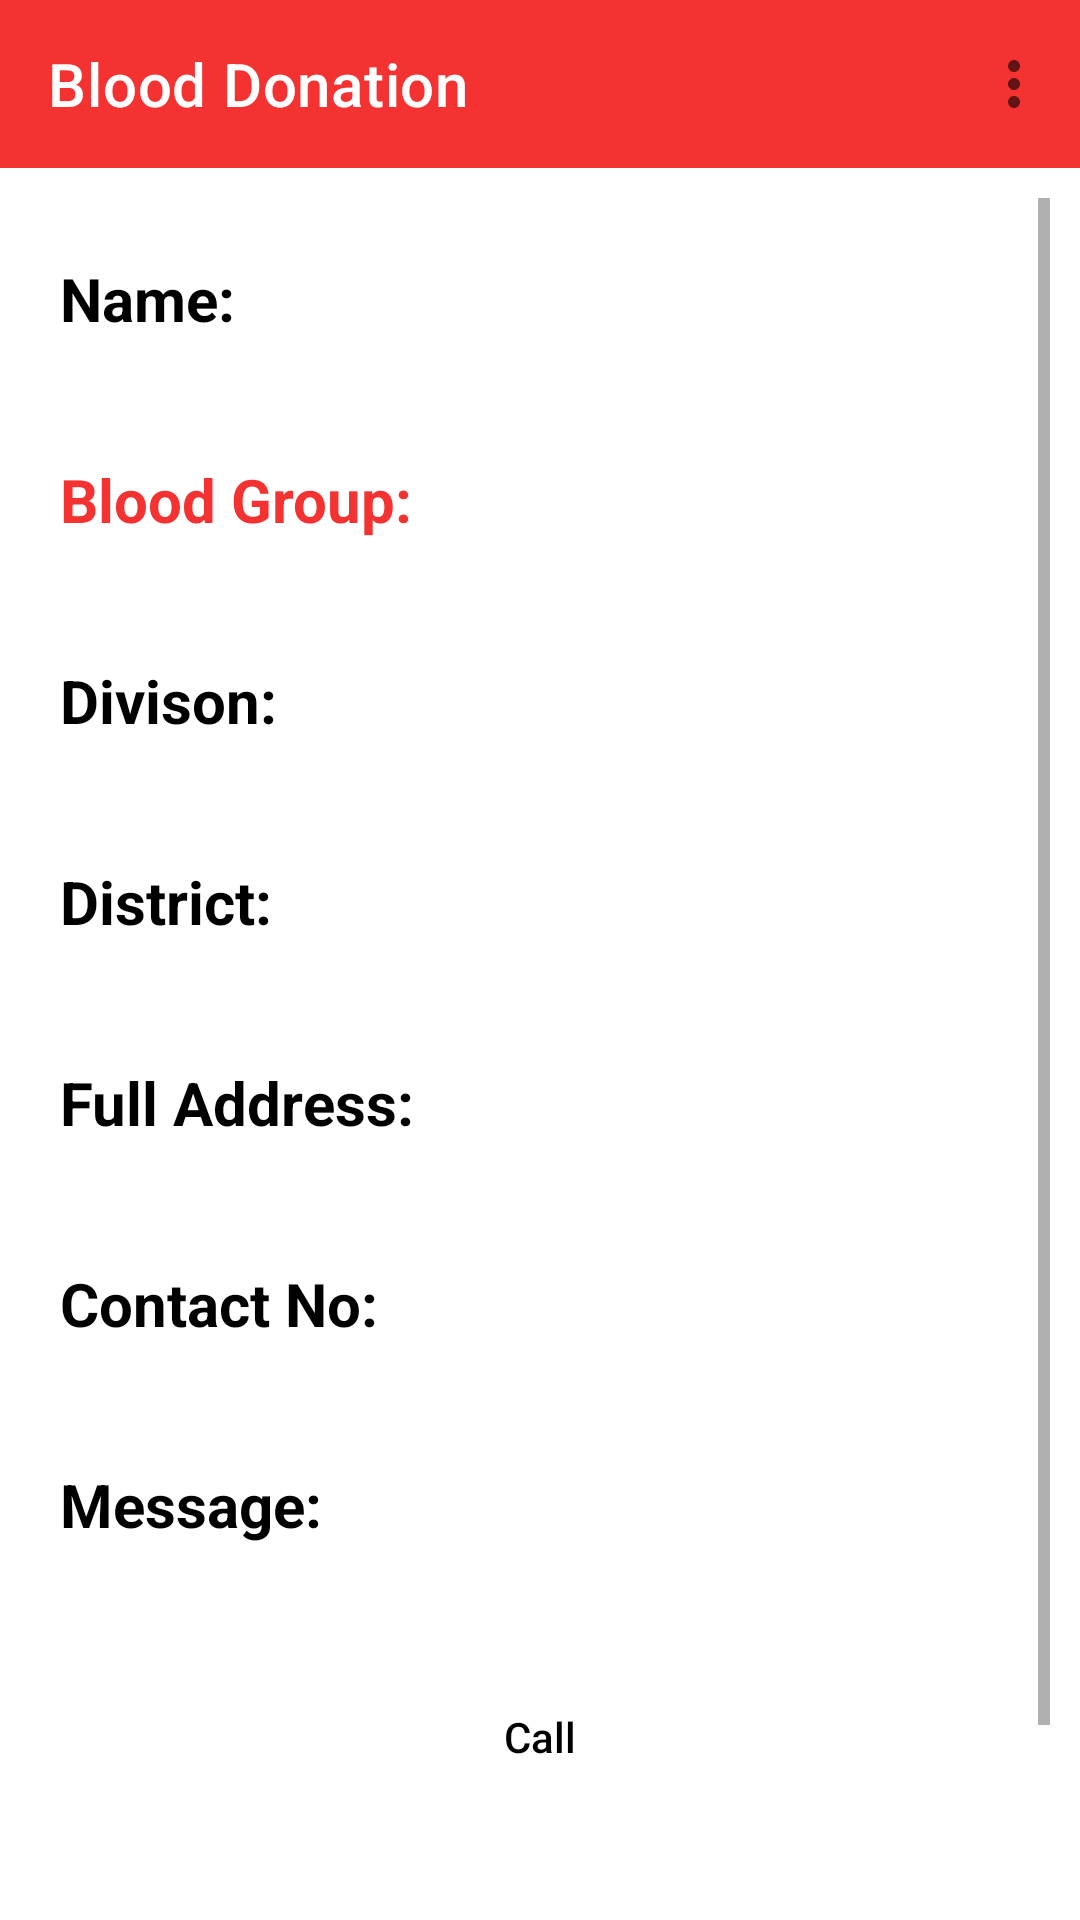

The Android layout XML behind this screen, and the referenced resources:
<!-- AndroidManifest.xml: application theme Theme.BloodApp -->
<!-- res/layout/activity_show_post_details.xml -->
<?xml version="1.0" encoding="utf-8"?>
<LinearLayout xmlns:android="http://schemas.android.com/apk/res/android"
    xmlns:app="http://schemas.android.com/apk/res-auto"
    xmlns:tools="http://schemas.android.com/tools"
    android:layout_width="match_parent"
    android:layout_height="match_parent"
    android:orientation="vertical"
    android:background="@color/white"
    tools:context=".showPostDetails">


    <androidx.appcompat.widget.Toolbar
        android:id="@+id/toolbar"
        app:title="@string/app_name"
        app:titleTextColor="@color/white"
        android:background="@color/primaryColor"
        app:menu="@menu/three_dot"
        android:layout_width="match_parent"
        android:layout_height="?android:attr/actionBarSize" />


    <ScrollView
        android:layout_width="match_parent"
        android:layout_height="match_parent"
        android:layout_margin="10dp">

        <LinearLayout
            android:layout_width="match_parent"
            android:layout_height="match_parent"
            android:orientation="vertical">

            <TextView
                android:id="@+id/showName"
                android:layout_width="match_parent"
                android:layout_height="wrap_content"
                android:padding="10dp"
                android:layout_marginTop="10dp"
                android:layout_marginBottom="10dp"
                android:text="Name: "
                android:textStyle="bold"
                android:textSize="20sp"
                android:textColor="@color/black" />

            <TextView
                android:id="@+id/showBloodGroup"
                android:layout_width="match_parent"
                android:layout_height="wrap_content"
                android:layout_marginTop="10dp"
                android:layout_marginBottom="10dp"
                android:padding="10dp"
                android:text="Blood Group: "
                android:textStyle="bold"
                android:textSize="20sp"
                android:textColor="@color/primaryColor" />

            <TextView
                android:id="@+id/showDivison"
                android:layout_width="match_parent"
                android:layout_height="wrap_content"
                android:layout_marginTop="10dp"
                android:layout_marginBottom="10dp"
                android:padding="10dp"
                android:text="Divison: "
                android:textStyle="bold"
                android:textSize="20sp"
                android:textColor="@color/black" />

            <TextView
                android:id="@+id/showDistrict"
                android:layout_width="match_parent"
                android:layout_height="wrap_content"
                android:layout_marginTop="10dp"
                android:layout_marginBottom="10dp"
                android:padding="10dp"
                android:text="District: "
                android:textStyle="bold"
                android:textSize="20sp"
                android:textColor="@color/black" />

            <TextView
                android:id="@+id/showAddress"
                android:layout_width="match_parent"
                android:layout_height="wrap_content"
                android:layout_marginTop="10dp"
                android:layout_marginBottom="10dp"
                android:padding="10dp"
                android:text="Full Address: "
                android:textStyle="bold"
                android:textSize="20sp"
                android:textColor="@color/black" />

            <TextView
                android:id="@+id/showContact"
                android:layout_width="match_parent"
                android:layout_height="wrap_content"
                android:layout_marginTop="10dp"
                android:layout_marginBottom="10dp"
                android:padding="10dp"
                android:text="Contact No: "
                android:textStyle="bold"
                android:textSize="20sp"
                android:textColor="@color/black" />

            <TextView
                android:id="@+id/showMessage"
                android:layout_width="match_parent"
                android:layout_height="wrap_content"
                android:layout_marginTop="10dp"
                android:layout_marginBottom="10dp"
                android:padding="10dp"
                android:text="Message: "
                android:textStyle="bold"
                android:textSize="20sp"
                android:textColor="@color/black" />

            <androidx.appcompat.widget.AppCompatButton
                android:id="@+id/callButton"
                android:layout_width="match_parent"
                android:layout_height="wrap_content"
                android:layout_marginTop="20dp"
                android:layout_marginBottom="10dp"
                android:layout_marginStart="100dp"
                android:layout_marginEnd="100dp"
                android:padding="10dp"
                android:background="@drawable/custom_button"
                android:text="Call"
                android:textAllCaps="false"
                android:textColor="@color/black"/>

            <androidx.appcompat.widget.AppCompatButton
                android:id="@+id/deleteButton"
                android:visibility="gone"
                android:layout_width="match_parent"
                android:layout_height="wrap_content"
                android:layout_marginTop="10dp"
                android:layout_marginBottom="10dp"
                android:layout_marginStart="100dp"
                android:layout_marginEnd="100dp"
                android:padding="10dp"
                android:background="@drawable/custom_button"
                android:text="Delete Post"
                android:textAllCaps="false"
                android:textColor="@color/black"/>


            <androidx.appcompat.widget.AppCompatButton
                android:id="@+id/shareButton"
                android:layout_width="match_parent"
                android:layout_height="wrap_content"
                android:layout_marginTop="20dp"
                android:layout_marginBottom="10dp"
                android:layout_marginStart="100dp"
                android:layout_marginEnd="100dp"
                android:padding="10dp"
                android:background="@drawable/custom_button"
                android:text="Share"
                android:textAllCaps="false"
                android:textColor="@color/black"/>


        </LinearLayout>


    </ScrollView>


</LinearLayout>
<!-- resources referenced by this layout -->
<resources>
  <color name="black">#FF000000</color>
  <color name="primaryColor">#F43232</color>
  <color name="white">#FFFFFFFF</color>
  <string name="app_name">Blood Donation</string>
  <style name="Theme.BloodApp" parent="Theme.MaterialComponents.DayNight.DarkActionBar">
          
          <item name="colorPrimary">@color/purple_500</item>
          <item name="colorPrimaryVariant">@color/purple_700</item>
          <item name="colorOnPrimary">@color/white</item>
          
          <item name="colorSecondary">@color/teal_200</item>
          <item name="colorSecondaryVariant">@color/teal_700</item>
          <item name="colorOnSecondary">@color/black</item>
          
          <item name="android:statusBarColor">?attr/colorPrimaryVariant</item>
          
      </style>
  <color name="purple_500">#FF6200EE</color>
  <color name="purple_700">#FF3700B3</color>
  <color name="teal_200">#FF03DAC5</color>
  <color name="teal_700">#FF018786</color>
</resources>
